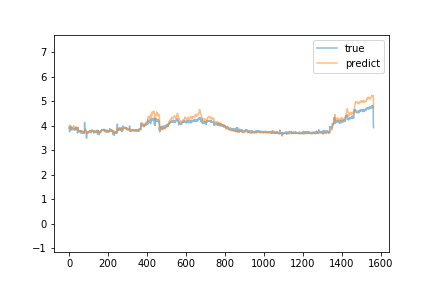

Data behind this chart, as committed beside it:
predict, true
3.962, 3.91
3.987, 3.95
4.04, 3.76
3.93, 3.86
3.9, 3.9
3.917, 3.88
3.91, 3.85
3.89, 3.99
3.92, 3.85
3.902, 3.82
3.874, 3.87
3.88, 3.87
3.889, 3.96
3.915, 3.86
3.901, 3.88
3.897, 3.86
3.904, 3.85
3.896, 3.87
3.897, 3.85
3.901, 3.91
3.948, 3.88
3.917, 3.86
3.9, 3.85
4.007, 3.89
3.966, 3.89
3.926, 3.86
3.925, 3.86
3.908, 3.86
3.894, 3.84
3.889, 3.88
3.884, 3.83
3.861, 3.9
3.879, 3.94
3.922, 3.94
3.931, 3.91
3.922, 3.93
3.934, 3.91
3.943, 3.91
3.96, 3.89
3.943, 3.85
3.909, 3.85
3.907, 3.9
3.902, 3.71
3.843, 3.73
3.816, 3.75
3.799, 3.94
3.832, 3.79
3.828, 3.79
3.801, 3.82
3.824, 3.77
3.815, 3.77
3.814, 3.77
3.801, 3.8
3.799, 3.76
3.797, 3.79
3.795, 3.77
3.797, 3.77
3.793, 3.81
3.797, 3.75
3.786, 3.79
... 1,504 more rows
